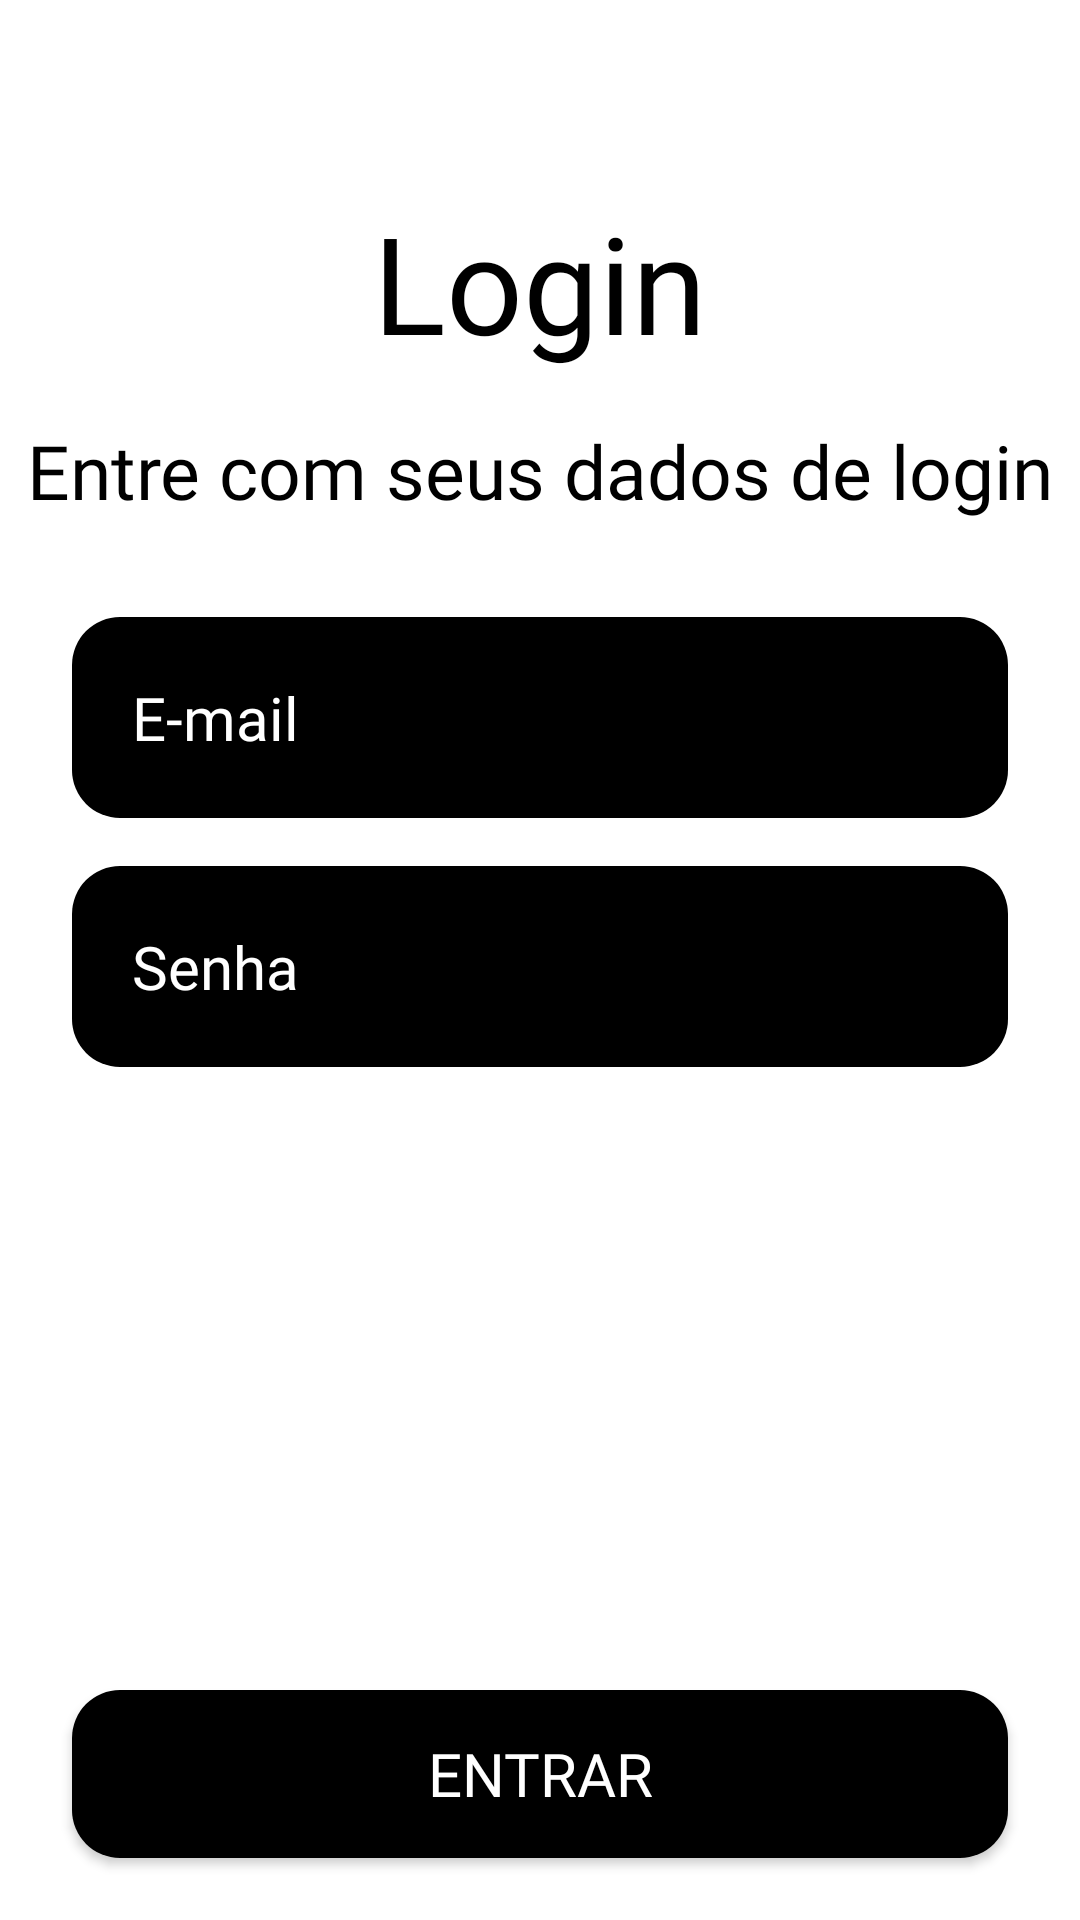

This screen was rendered from an Android layout file. Write that file and the resources it references.
<!-- AndroidManifest.xml: application theme Theme.BankChellengeMobileApp -->
<!-- res/layout/activity_login.xml -->
<?xml version="1.0" encoding="utf-8"?>
<androidx.constraintlayout.widget.ConstraintLayout xmlns:android="http://schemas.android.com/apk/res/android"
    xmlns:app="http://schemas.android.com/apk/res-auto"
    xmlns:tools="http://schemas.android.com/tools"
    android:layout_width="match_parent"
    android:layout_height="match_parent"
    android:background="@color/pixel_white">

    <TextView
        android:id="@+id/tvTitle"
        android:layout_width="match_parent"
        android:layout_height="wrap_content"
        android:layout_marginTop="64dp"
        android:fontFamily="@font/bitcountpropsingle_cursive_regular"
        android:gravity="center"
        android:text="@string/login_title"
        android:textAlignment="center"
        android:textSize="45sp"
        android:textColor="@color/pixel_black"
        app:layout_constraintTop_toTopOf="parent"
        app:layout_constraintStart_toStartOf="parent"
        app:layout_constraintEnd_toEndOf="parent" />

    <TextView
        android:id="@+id/tvSubtitle"
        android:layout_width="match_parent"
        android:layout_height="wrap_content"
        android:layout_marginTop="16dp"
        android:fontFamily="@font/bitcountpropsingle_cursive_regular"
        android:text="@string/description_sub_title"
        android:textAlignment="center"
        android:textSize="25sp"
        android:textColor="@color/pixel_black"
        app:layout_constraintTop_toBottomOf="@id/tvTitle"
        app:layout_constraintStart_toStartOf="parent"
        app:layout_constraintEnd_toEndOf="parent" />

    <androidx.constraintlayout.widget.Guideline
        android:id="@+id/guideline_button_top"
        android:layout_width="wrap_content"
        android:layout_height="wrap_content"
        android:orientation="horizontal"
        app:layout_constraintGuide_percent="0.88" />

    <EditText
        android:id="@+id/editEmail"
        android:layout_width="match_parent"
        android:layout_height="wrap_content"
        android:layout_marginHorizontal="24dp"
        android:layout_marginTop="32dp"
        android:fontFamily="@font/bitcountpropsingle_cursive_regular"
        android:hint="@string/email"
        android:inputType="textEmailAddress"
        android:layerType="software"
        android:padding="20dp"
        android:textColorHint="@color/pixel_white"
        android:textSize="20sp"
        android:background="@drawable/bg_rounded_borders"
        app:layout_constraintTop_toBottomOf="@id/tvSubtitle"
        app:layout_constraintStart_toStartOf="parent"
        app:layout_constraintEnd_toEndOf="parent" />

    <EditText
        android:id="@+id/editSenha"
        android:layout_width="match_parent"
        android:layout_height="wrap_content"
        android:layout_marginHorizontal="24dp"
        android:layout_marginTop="16dp"
        android:fontFamily="@font/bitcountpropsingle_cursive_regular"
        android:hint="@string/senha"
        android:inputType="textPassword"
        android:layerType="software"
        android:padding="20dp"
        android:textColor="@color/cardview_dark_background"
        android:textColorHint="@color/pixel_white"
        android:textSize="20sp"
        android:background="@drawable/bg_rounded_borders"
        app:layout_constraintTop_toBottomOf="@id/editEmail"
        app:layout_constraintStart_toStartOf="parent"
        app:layout_constraintEnd_toEndOf="parent" />

    <Button
        android:id="@+id/btnEntrar"
        android:layout_width="0dp"
        android:layout_height="56dp"
        android:layout_marginHorizontal="24dp"
        android:fontFamily="@font/bitcountpropsingle_cursive_regular"
        android:gravity="center"
        android:text="@string/button_entrar"
        android:textSize="20sp"
        android:textColor="@color/pixel_white"
        android:background="@drawable/bg_rounded_borders"
        app:backgroundTint="@color/pixel_black"
        app:cornerRadius="5dp"
        app:shapeAppearanceOverlay="@style/RoundedCorners"
        app:layout_constraintTop_toTopOf="@id/guideline_button_top"
        app:layout_constraintStart_toStartOf="parent"
        app:layout_constraintEnd_toEndOf="parent" />

    <TextView
        android:id="@+id/txtCadastro"
        android:layout_width="match_parent"
        android:layout_height="wrap_content"
        android:layout_marginTop="16dp"
        android:clickable="true"
        android:fontFamily="@font/bitcountpropsingle_cursive_regular"
        android:gravity="center"
        android:text="@string/text_view_cadastro_login"
        android:textAlignment="center"
        android:textSize="15sp"
        android:textColor="@color/pixel_black"
        tools:ignore="KeyboardInaccessibleWidget"
        app:layout_constraintTop_toBottomOf="@id/btnEntrar"
        app:layout_constraintStart_toStartOf="parent"
        app:layout_constraintEnd_toEndOf="parent" />

</androidx.constraintlayout.widget.ConstraintLayout>
<!-- resources referenced by this layout -->
<resources>
  <color name="pixel_black">#FF000000</color>
  <color name="pixel_white">#FFFFFFFF</color>
  <!-- drawable bg_rounded_borders (drawable) -->
  <?xml version="1.0" encoding="utf-8"?>
  <shape xmlns:android="http://schemas.android.com/apk/res/android"
      android:shape="rectangle">
      <solid android:color="@color/pixel_black" />
      <corners android:radius="16dp" />
  </shape>
  <string name="button_entrar">Entrar</string>
  <string name="description_sub_title">Entre com seus dados de login</string>
  <string name="email">E-mail</string>
  <string name="login_title">Login</string>
  <string name="senha">Senha</string>
  <string name="text_view_cadastro_login">Não tem conta? Cadastre-se</string>
  
      //--activity_register
  <style name="RoundedCorners">
          <item name="cornerFamily">cut</item>
          <item name="cornerSize">10dp</item>
      </style>
  <style name="Theme.BankChellengeMobileApp" parent="Theme.Material3.Dark.NoActionBar">
          <item name="android:statusBarColor">@color/black_pure</item>
          <item name="android:windowLightStatusBar">false</item>
      </style>
  <color name="black_pure">#0D0D0D</color>
</resources>
